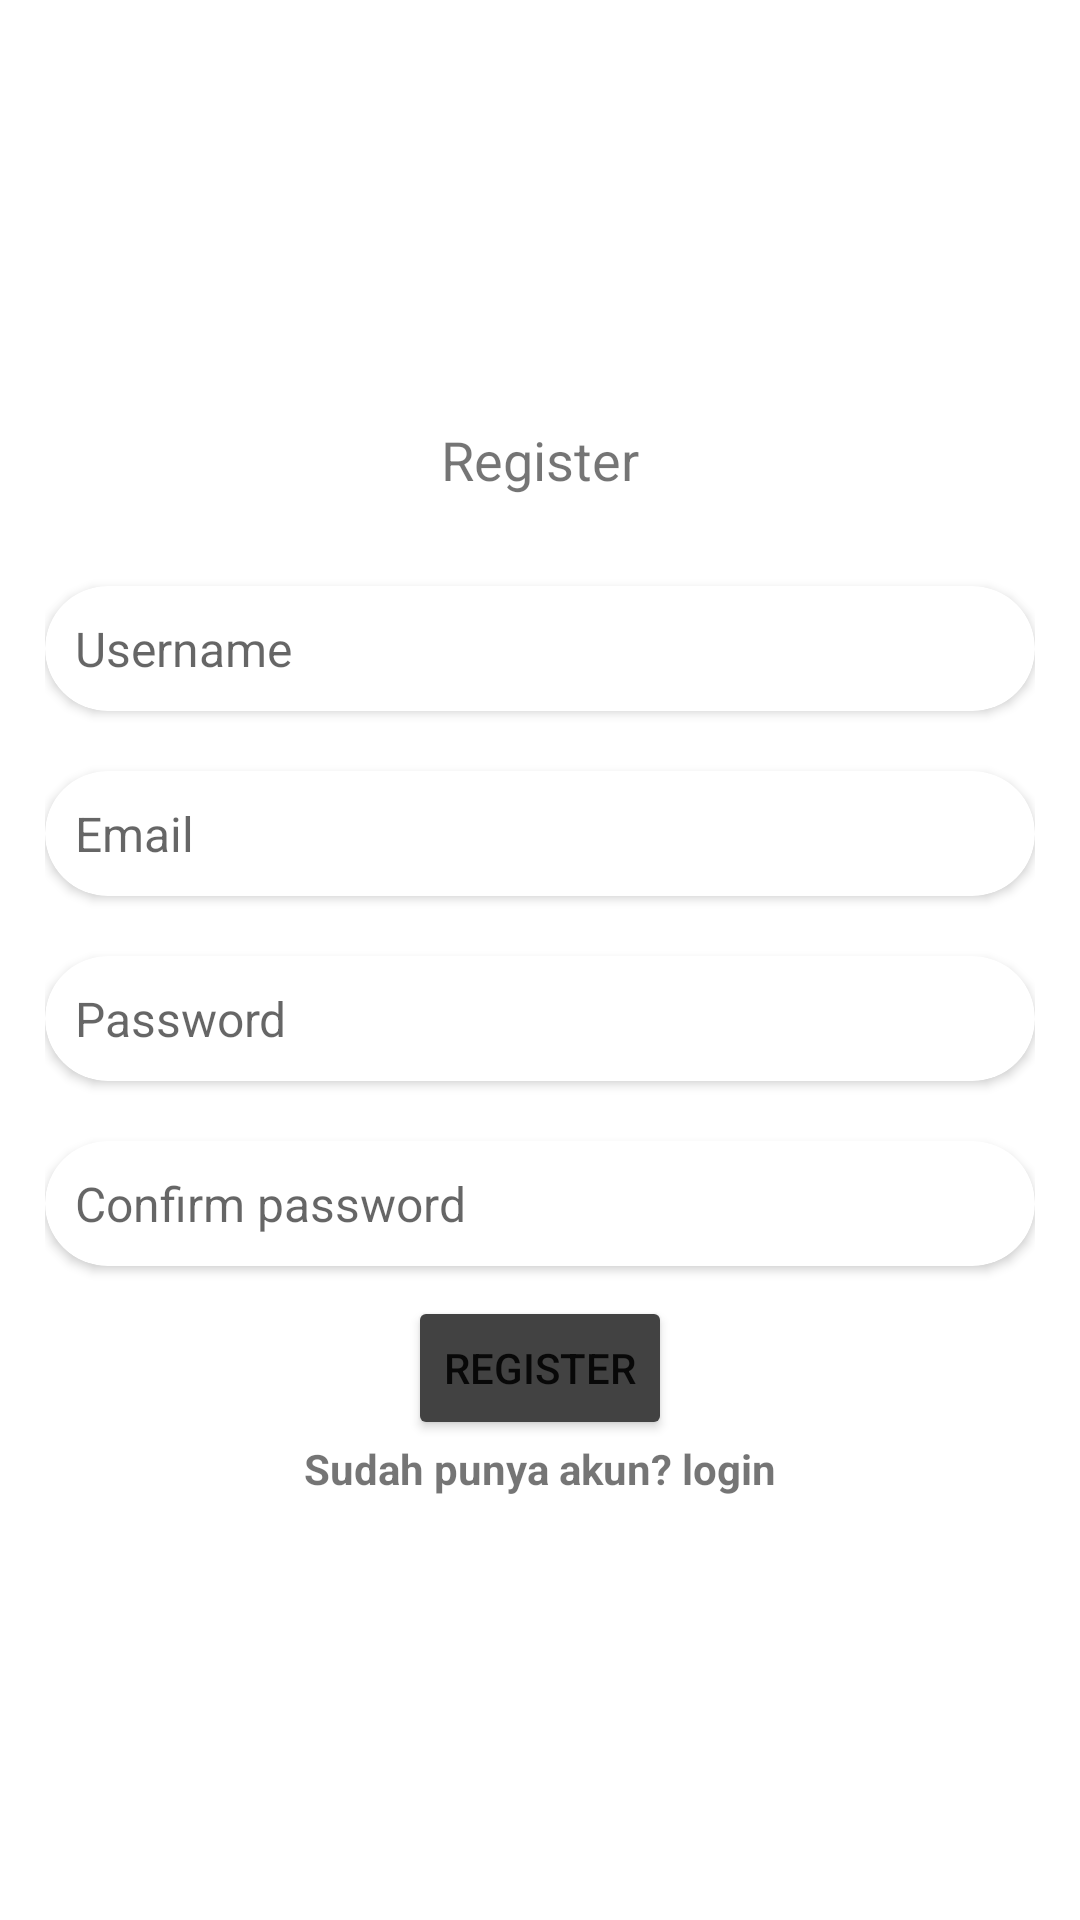

Layout XML and referenced resources for this Android screen:
<!-- AndroidManifest.xml: application theme Theme.MaterialComponents.Light.DarkActionBar -->
<!-- res/layout/fragment_register.xml -->
<?xml version="1.0" encoding="utf-8"?>
<RelativeLayout xmlns:android="http://schemas.android.com/apk/res/android"
    xmlns:tools="http://schemas.android.com/tools"
    android:layout_width="match_parent"
    android:layout_height="match_parent"
    android:background="@color/custom_greendua"
    xmlns:app="http://schemas.android.com/apk/res-auto"
    tools:context=".fragment.RegisterFragment">

    <LinearLayout
        android:layout_centerInParent="true"
        android:layout_margin="15dp"
        android:orientation="vertical"
        android:layout_width="match_parent"
        android:layout_height="wrap_content">

        <TextView
            android:text="Register"
            android:textSize="18sp"
            android:layout_marginBottom="20dp"
            android:gravity="center"
            android:layout_width="match_parent"
            android:layout_height="wrap_content"/>

        <androidx.cardview.widget.CardView
            app:cardCornerRadius="30dp"
            android:layout_marginVertical="10dp"
            android:backgroundTint="@color/custom_green"
            android:layout_width="match_parent"
            android:layout_height="wrap_content">

            <EditText
                android:id="@+id/et_username"
                android:hint="Username"
                android:background="@android:color/transparent"
                android:padding="10dp"
                android:textSize="16dp"
                android:layout_width="match_parent"
                android:layout_height="wrap_content"/>

        </androidx.cardview.widget.CardView>

        <androidx.cardview.widget.CardView
            app:cardCornerRadius="30dp"
            android:layout_marginVertical="10dp"
            android:backgroundTint="@color/custom_green"
            android:layout_width="match_parent"
            android:layout_height="wrap_content">

            <EditText
                android:id="@+id/et_email"
                android:hint="Email"
                android:background="@android:color/transparent"
                android:padding="10dp"
                android:textSize="16dp"
                android:layout_width="match_parent"
                android:layout_height="wrap_content"/>

        </androidx.cardview.widget.CardView>

        <androidx.cardview.widget.CardView
            app:cardCornerRadius="30dp"
            android:layout_marginVertical="10dp"
            android:backgroundTint="@color/custom_green"
            android:layout_width="match_parent"
            android:layout_height="wrap_content">

            
            <EditText
                android:id="@+id/et_password"
                android:hint="Password"
                android:background="@android:color/transparent"
                android:padding="10dp"
                android:textSize="16dp"
                android:inputType="textPassword"
                android:layout_width="match_parent"
                android:layout_height="wrap_content"/>

        </androidx.cardview.widget.CardView>

        <androidx.cardview.widget.CardView
            app:cardCornerRadius="30dp"
            android:layout_marginVertical="10dp"
            android:backgroundTint="@color/custom_green"
            android:layout_width="match_parent"
            android:layout_height="wrap_content">

            <EditText
                android:id="@+id/et_password_confirm"
                android:hint="Confirm password"
                android:background="@android:color/transparent"
                android:padding="10dp"
                android:textSize="16dp"
                android:inputType="textPassword"
                android:layout_width="match_parent"
                android:layout_height="wrap_content"/>

        </androidx.cardview.widget.CardView>


        <Button
            android:id="@+id/btn_register"
            android:text="Register"
            android:backgroundTint="@color/cardview_dark_background"
            android:layout_gravity="center"
            android:layout_width="wrap_content"
            android:layout_height="wrap_content"/>

        <TextView
            android:id="@+id/tv_login"
            android:layout_gravity="center"
            android:textStyle="bold"
            android:text="Sudah punya akun? login"
            android:layout_width="wrap_content"
            android:layout_height="wrap_content"/>

    </LinearLayout>



</RelativeLayout>
<!-- resources referenced by this layout -->
<resources>

</resources>
